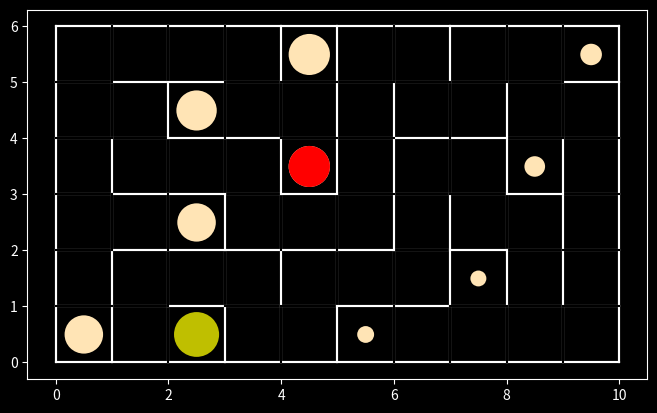

The script that saved this image:
import matplotlib.pyplot as pyplot
from random import randint, seed


size_x = 10
size_y = 6

#seed(1)


class MazeDrawer:
  
  def __init__(self, size_x, size_y):
    self.__size_x = size_x
    self.__size_y = size_y
  
  
  def drawBackgroundAndBorder(self, ratio = 8):
    self.__drawBackground(ratio)
    self.__drawMazeBorder()


  def drawClosedCell(self, x, y):
    self.__line(x, y + 1, x + 1, y + 1)
    self.__line(x, y, x + 1, y)
    self.__line(x + 1, y, x + 1, y + 1)
    self.__line(x, y, x, y + 1)
  
  
  def drawOpening(self, old_x, old_y, new_x, new_y):  
    if old_x == new_x:
      # only Y changed
      if old_y < new_y:
        self.__clearLine(old_x, old_y + 1, old_x + 1, old_y + 1)
      else:
        self.__clearLine(old_x, old_y, old_x + 1, old_y)
    else:
      # only X changed
      if old_x < new_x:
        self.__clearLine(old_x + 1, old_y, old_x + 1, old_y + 1)
      else:
        self.__clearLine(old_x, old_y, old_x, old_y + 1)


  def __line(self, x1, y1, x2, y2):
    pyplot.plot([x1, x2], [y1, y2], color='white')
  

  def __clearLine(self, x1, y1, x2, y2):
    pyplot.plot([x1, x2], [y1, y2], color='black')


  def __drawBackground(self, ratio):
    scale = max(self.__size_x, self.__size_y) / ratio
    pyplot.figure(figsize=(self.__size_x / scale, self.__size_y / scale))

    #pyplot.xticks([])
    #pyplot.yticks([])
    pyplot.style.use('dark_background')


  def __drawMazeBorder(self):
    self.__line(0, 0, self.__size_x, 0)
    self.__line(0, 0, 0, self.__size_y)
    self.__line(self.__size_x, 0, self.__size_x, self.__size_y)
    self.__line(0, self.__size_y, self.__size_x, self.__size_y)


class MazeRules:
  
  def __init__(self, size_x, size_y):
    self.__size_x = size_x
    self.__size_y = size_y

    # True or False if cell was visited, visited[x][y] = False
    self.__visitedMaze = [ [ False for y in range( size_y ) ] for x in range( size_x ) ]
    
    # stack of visited cells; each item is [x, y]
    self.__visitedCells = []
  
  
  def getPathLength(self):
    return len(self.__visitedCells)


  def visitCell(self, x, y):
    self.__visitedMaze[x][y] = True
    self.__visitedCells.append([x, y])


  def getNextCell(self, x, y):
    validDirections = self.__getValidDirections(x, y)
    
    if len(validDirections) == 0:
      return self.Result.Failure(self)
  
    index = randint(0, len(validDirections) - 1)
    dir = validDirections[index]
    return self.Result.Success(self, dir[0], dir[1])
  

  def getPreviousCell(self):
    if self.getPathLength() <= 1:
      # no more options - maze is complete
      return self.Result.Failure(self)

    removeCurrentCellAndIgnoreIt = self.__visitedCells.pop()
    previousCell = self.__visitedCells.pop()
    return self.Result.Success(self, previousCell[0], previousCell[1])
  

  def __getValidDirections(self, x, y):
    validDirections = []
  
    if (self.__validCell(x, y + 1)):
      validDirections.append([x, y + 1])
    if (self.__validCell(x + 1, y)):
      validDirections.append([x + 1, y])
    if (self.__validCell(x, y - 1)):
      validDirections.append([x, y - 1])
    if (self.__validCell(x - 1, y)):
      validDirections.append([x - 1, y])
  
    return validDirections
  
  
  def __validCell(self, x, y):
    if x < 0 or y < 0:
      return False
    if x >= self.__size_x or y >= self.__size_y:
      return False
    if self.__visitedMaze[x][y]:
      return False
    return True


  class Result:
    def __init__(self, noValidMovement, new_x, new_y):
      self.noValidMovement = noValidMovement
      self.new_x = new_x
      self.new_y = new_y

    @staticmethod
    def Failure(parent):
      return parent.Result(True, -1, -1)
    
    @staticmethod
    def Success(parent, new_x, new_y):
      return parent.Result(False, new_x, new_y)


class FarthestDeadEnd:
  
  def __init__(self, size_x, size_y, mazeRules):
    self.__size_x = size_x
    self.__size_y = size_y
    self.__max_distance = 0
    self.__x = 0
    self.__y = 0
    self.__marker = None
    self.__mazeRules = mazeRules

  def drawDeadEnd(self, backing, x, y):
    if not backing:
      distance = self.__mazeRules.getPathLength()
      radius = self.__getIncreasingRadius(distance)

      dead_end = pyplot.Circle((x + 0.5, y + 0.5), radius=radius, fc='moccasin')
      pyplot.gca().add_patch(dead_end)
      
      if distance > self.__max_distance:
        self.__max_distance = distance
        self.__x = x
        self.__y = y
        if not self.__marker:
          circle = pyplot.Circle((x + 0.5, y + 0.5), radius=radius, fc='red')
          circle.zorder = 100
          pyplot.gca().add_patch(circle)
          self.__marker = circle
        else:
          self.__marker.center = (x + 0.5, y + 0.5)
          self.__marker.radius = radius

  def __getIncreasingRadius(self, distance):
    distance = self.__mazeRules.getPathLength()
    return min(0.4, 0.5 * distance / self.__size_x / self.__size_y)


class StepController:

  def __init__(self, size_x, size_y):
    self.__max_steps = 2 * size_x * size_y
    self.__step = 1

  def progress(self):
    self.__step += 1
    if self.__step > self.__max_steps:
      print('Something went wrong?')


class CurrentCell:
  
  def __init__(self, size_x, size_y, mazeDrawer, mazeRules):
    self.__size_x = size_x
    self.__size_y = size_y
    self.__backing = False

    self.__mazeDrawer = mazeDrawer
    self.__mazeRules = mazeRules

    # starting cell
    self.__x = randint(0, size_x - 1)
    self.__y = randint(0, size_y - 1)

    self.__marker = pyplot.Circle((self.__x + 0.5, self.__y + 0.5), radius=0.4, fc='y')
    pyplot.gca().add_patch(self.__marker)
    self.__mazeDrawer.drawClosedCell(self.__x, self.__y)
  
  def get_x(self):
    return self.__x
  
  def get_y(self):
    return self.__y
  
  def get_backing(self):
    return self.__backing

  def redraw(self):
    self.__mazeRules.visitCell(self.__x, self.__y)
    self.__marker.center = (self.__x + 0.5, self.__y + 0.5)
    self.__marker.radius = self.__getDecreasingRadius()
    #pyplot.savefig('maze\maze_{0:03}.png'.format(steps.step))
  
  def moveForward(self, new_x, new_y):
    self.__mazeDrawer.drawClosedCell(new_x, new_y)
    self.__mazeDrawer.drawOpening(self.__x, self.__y, new_x, new_y)
    self.__x = new_x
    self.__y = new_y
    self.__backing = False

  def goBack(self, old_x, old_y):
    self.__x = old_x
    self.__y = old_y
    self.__backing = True

  def __getDecreasingRadius(self):
    distance = self.__mazeRules.getPathLength()
    """
    assume R1 radius at D1% of max distance, R2 radius at D2% of max distance
    then r = max_distance * b / (x + max_distance * a), where
    a = (R2 * D2 - R1 * D1) / (R1 - R2)
    b = R1 * D1 + R1 * a
    Below I assumed: D1 = 0.5, R1 = 0.1; D2 = 0.05, R2 = 0.4
    """
    max_distance = self.__size_x * self.__size_y
    r = max_distance * 0.24 / (distance + max_distance * 0.4)
    return min(0.4, r)


def generateMaze(size_x, size_y, mazeDrawer):

  mazeRules = MazeRules(size_x, size_y)
  currentCell = CurrentCell(size_x, size_y, mazeDrawer, mazeRules)
  steps = StepController(size_x, size_y)
  
  farthestDeadEnd = FarthestDeadEnd(size_x, size_y, mazeRules)
  
  while True:
    currentCell.redraw()

    steps.progress()
    
    nextCell = mazeRules.getNextCell(currentCell.get_x(), currentCell.get_y())
    
    if nextCell.noValidMovement:
      # no direction is possible, go back
      previousCell = mazeRules.getPreviousCell()

      if previousCell.noValidMovement:
        # no more options - maze is complete
        break
      else:
        farthestDeadEnd.drawDeadEnd(currentCell.get_backing(), currentCell.get_x(), currentCell.get_y())
        currentCell.goBack(previousCell.new_x, previousCell.new_y)

    else:
      currentCell.moveForward(nextCell.new_x, nextCell.new_y)


mazeDrawer = MazeDrawer(size_x, size_y)
mazeDrawer.drawBackgroundAndBorder(8)
generateMaze(size_x, size_y, mazeDrawer)
#pyplot.show()
